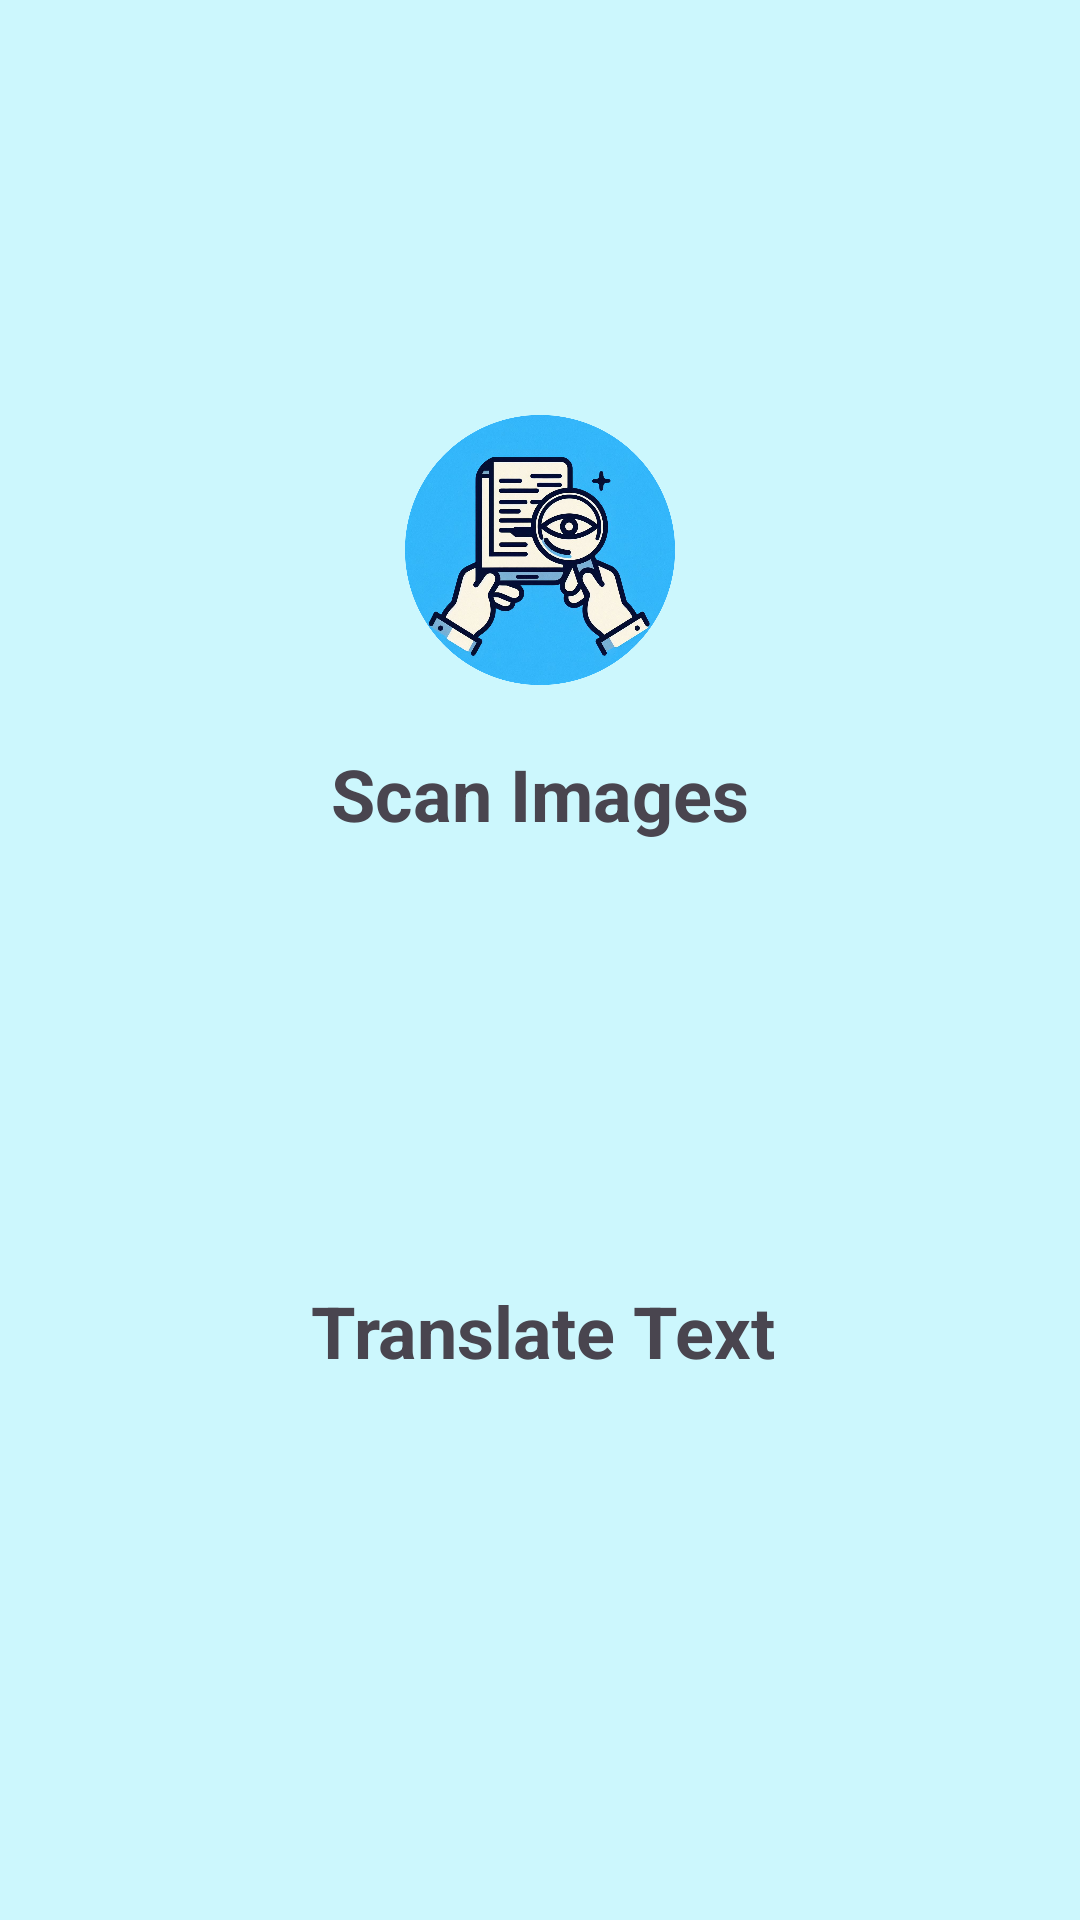

Reconstruct the res/layout file that produces this screen, plus the resources it refers to.
<!-- AndroidManifest.xml: application theme Theme.LangLens -->
<!-- res/layout/activity_main2.xml -->
<?xml version="1.0" encoding="utf-8"?>
<androidx.constraintlayout.widget.ConstraintLayout xmlns:android="http://schemas.android.com/apk/res/android"
    xmlns:app="http://schemas.android.com/apk/res-auto"
    xmlns:tools="http://schemas.android.com/tools"
    android:layout_width="match_parent"
    android:layout_height="match_parent"
    android:background="#CCF7FD"
    tools:context=".MainActivity2">

    <androidx.constraintlayout.widget.ConstraintLayout
        android:id="@+id/cons2"
        android:layout_width="wrap_content"
        android:layout_height="wrap_content"
        app:layout_constraintBottom_toBottomOf="parent"
        app:layout_constraintEnd_toEndOf="parent"
        app:layout_constraintHorizontal_bias="0.505"
        app:layout_constraintStart_toStartOf="parent"
        app:layout_constraintTop_toTopOf="parent"
        app:layout_constraintVertical_bias="0.63">

        <ImageView
            android:id="@+id/imageView4"
            android:layout_width="110dp"
            android:layout_height="110dp"
            android:padding="10dp"
            app:layout_constraintEnd_toEndOf="parent"
            app:layout_constraintStart_toStartOf="parent"
            app:layout_constraintTop_toTopOf="parent"
            app:srcCompat="@drawable/translation" />

        <TextView
            android:id="@+id/textView2"
            android:layout_width="wrap_content"
            android:layout_height="wrap_content"
            android:layout_marginTop="10dp"
            android:text="Translate Text"
            android:textSize="24sp"
            android:textStyle="bold"
            app:layout_constraintEnd_toEndOf="parent"
            app:layout_constraintStart_toStartOf="parent"
            app:layout_constraintTop_toBottomOf="@+id/imageView4" />
    </androidx.constraintlayout.widget.ConstraintLayout>

    <androidx.constraintlayout.widget.ConstraintLayout
        android:id="@+id/cons1"
        android:layout_width="wrap_content"
        android:layout_height="wrap_content"
        app:layout_constraintBottom_toBottomOf="parent"
        app:layout_constraintEnd_toEndOf="parent"
        app:layout_constraintStart_toStartOf="parent"
        app:layout_constraintTop_toTopOf="parent"
        app:layout_constraintVertical_bias="0.25">

        <ImageView
            android:id="@+id/imageView3"
            android:layout_width="110dp"
            android:layout_height="110dp"
            android:padding="10dp"
            app:layout_constraintBottom_toBottomOf="parent"
            app:layout_constraintEnd_toEndOf="parent"
            app:layout_constraintHorizontal_bias="0.496"
            app:layout_constraintStart_toStartOf="parent"
            app:layout_constraintTop_toTopOf="parent"
            app:layout_constraintVertical_bias="0.166"
            app:srcCompat="@drawable/_29fd23ab_0001_4e76_9a0d_20070854eec2_modified" />

        <TextView
            android:id="@+id/textView"
            android:layout_width="wrap_content"
            android:layout_height="wrap_content"
            android:layout_marginTop="10dp"
            android:text="Scan Images"
            android:textSize="24sp"
            android:textStyle="bold"
            app:layout_constraintEnd_toEndOf="parent"
            app:layout_constraintStart_toStartOf="parent"
            app:layout_constraintTop_toBottomOf="@+id/imageView3" />
    </androidx.constraintlayout.widget.ConstraintLayout>
</androidx.constraintlayout.widget.ConstraintLayout>
<!-- resources referenced by this layout -->
<resources>
  <!-- drawable _29fd23ab_0001_4e76_9a0d_20070854eec2_modified: png bitmap (drawable, 934248 bytes) -->
  <style name="Theme.LangLens" parent="Base.Theme.LangLens" />
  <style name="Base.Theme.LangLens" parent="Theme.Material3.DayNight.NoActionBar">
          
          
      </style>
</resources>
